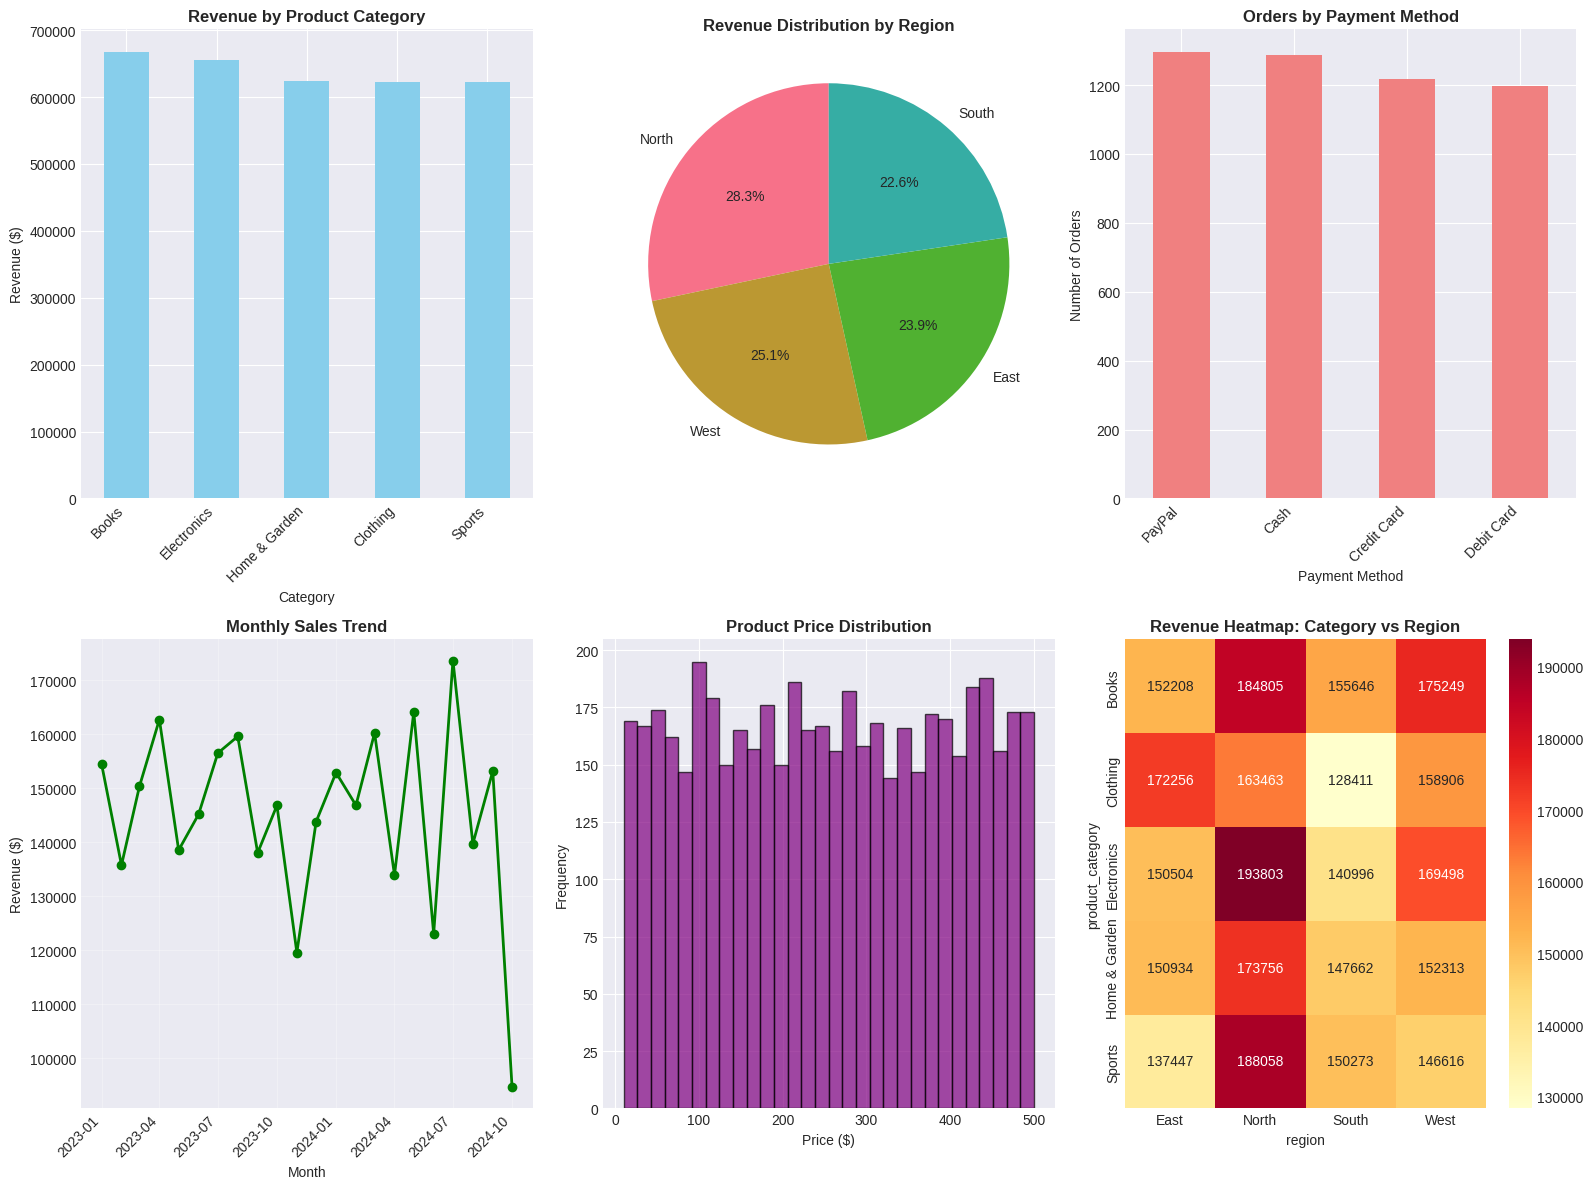

This chart was generated by the following Python code:
# E-Commerce Sales Analysis
# Domain: Business/Retail

import pandas as pd
import numpy as np
import matplotlib.pyplot as plt
import seaborn as sns
from datetime import datetime, timedelta

# Set style for better visualizations
plt.style.use('seaborn-v0_8-darkgrid')
sns.set_palette("husl")

# Generate synthetic e-commerce data
np.random.seed(42)

# Create date range
dates = pd.date_range(start='2023-01-01', end='2024-10-20', freq='D')
n_records = 5000

data = {
    'order_id': range(1, n_records + 1),
    'date': np.random.choice(dates, n_records),
    'customer_id': np.random.randint(1000, 5000, n_records),
    'product_category': np.random.choice(['Electronics', 'Clothing', 'Home & Garden', 'Sports', 'Books'], n_records),
    'product_price': np.random.uniform(10, 500, n_records).round(2),
    'quantity': np.random.randint(1, 5, n_records),
    'payment_method': np.random.choice(['Credit Card', 'Debit Card', 'PayPal', 'Cash'], n_records),
    'region': np.random.choice(['North', 'South', 'East', 'West'], n_records)
}

df = pd.DataFrame(data)
df['total_amount'] = (df['product_price'] * df['quantity']).round(2)
df['date'] = pd.to_datetime(df['date'])

print("=" * 80)
print("E-COMMERCE SALES ANALYSIS")
print("=" * 80)

# 1. Data Overview
print("\n1. DATASET OVERVIEW")
print("-" * 80)
print(f"Total Records: {len(df)}")
print(f"Date Range: {df['date'].min().date()} to {df['date'].max().date()}")
print(f"\nFirst few records:")
print(df.head())
print(f"\nData Types:")
print(df.dtypes)
print(f"\nMissing Values:")
print(df.isnull().sum())

# 2. Descriptive Statistics
print("\n\n2. DESCRIPTIVE STATISTICS")
print("-" * 80)
print(df.describe())

# 3. Sales Analysis
print("\n\n3. SALES ANALYSIS")
print("-" * 80)
total_revenue = df['total_amount'].sum()
avg_order_value = df['total_amount'].mean()
total_orders = len(df)
unique_customers = df['customer_id'].nunique()

print(f"Total Revenue: ${total_revenue:,.2f}")
print(f"Average Order Value: ${avg_order_value:,.2f}")
print(f"Total Orders: {total_orders:,}")
print(f"Unique Customers: {unique_customers:,}")

# 4. Category Analysis
print("\n\n4. SALES BY CATEGORY")
print("-" * 80)
category_sales = df.groupby('product_category').agg({
    'total_amount': 'sum',
    'order_id': 'count'
}).round(2)
category_sales.columns = ['Total Revenue', 'Number of Orders']
category_sales = category_sales.sort_values('Total Revenue', ascending=False)
print(category_sales)

# 5. Regional Analysis
print("\n\n5. REGIONAL PERFORMANCE")
print("-" * 80)
regional_sales = df.groupby('region').agg({
    'total_amount': 'sum',
    'order_id': 'count'
}).round(2)
regional_sales.columns = ['Total Revenue', 'Number of Orders']
regional_sales = regional_sales.sort_values('Total Revenue', ascending=False)
print(regional_sales)

# 6. Payment Method Analysis
print("\n\n6. PAYMENT METHOD DISTRIBUTION")
print("-" * 80)
payment_dist = df['payment_method'].value_counts()
payment_revenue = df.groupby('payment_method')['total_amount'].sum().round(2)
payment_analysis = pd.DataFrame({
    'Transaction Count': payment_dist,
    'Total Revenue': payment_revenue
})
print(payment_analysis)

# 7. Time Series Analysis
print("\n\n7. MONTHLY SALES TREND")
print("-" * 80)
df['month'] = df['date'].dt.to_period('M')
monthly_sales = df.groupby('month')['total_amount'].sum().round(2)
print(monthly_sales.tail(12))

# 8. Customer Insights
print("\n\n8. CUSTOMER INSIGHTS")
print("-" * 80)
customer_analysis = df.groupby('customer_id').agg({
    'order_id': 'count',
    'total_amount': 'sum'
}).round(2)
customer_analysis.columns = ['Total Orders', 'Total Spent']
customer_analysis = customer_analysis.sort_values('Total Spent', ascending=False)
print(f"\nTop 10 Customers:")
print(customer_analysis.head(10))
print(f"\nAverage orders per customer: {customer_analysis['Total Orders'].mean():.2f}")
print(f"Average spend per customer: ${customer_analysis['Total Spent'].mean():.2f}")

# 9. Visualizations
print("\n\n9. GENERATING VISUALIZATIONS")
print("-" * 80)

# Create figure with subplots
fig = plt.figure(figsize=(16, 12))

# Plot 1: Sales by Category
ax1 = plt.subplot(2, 3, 1)
category_sales['Total Revenue'].plot(kind='bar', color='skyblue')
plt.title('Revenue by Product Category', fontsize=12, fontweight='bold')
plt.xlabel('Category')
plt.ylabel('Revenue ($)')
plt.xticks(rotation=45, ha='right')
plt.tight_layout()

# Plot 2: Regional Distribution
ax2 = plt.subplot(2, 3, 2)
regional_sales['Total Revenue'].plot(kind='pie', autopct='%1.1f%%', startangle=90)
plt.title('Revenue Distribution by Region', fontsize=12, fontweight='bold')
plt.ylabel('')

# Plot 3: Payment Methods
ax3 = plt.subplot(2, 3, 3)
payment_dist.plot(kind='bar', color='lightcoral')
plt.title('Orders by Payment Method', fontsize=12, fontweight='bold')
plt.xlabel('Payment Method')
plt.ylabel('Number of Orders')
plt.xticks(rotation=45, ha='right')

# Plot 4: Monthly Sales Trend
ax4 = plt.subplot(2, 3, 4)
monthly_data = df.groupby(df['date'].dt.to_period('M'))['total_amount'].sum()
monthly_data.index = monthly_data.index.to_timestamp()
plt.plot(monthly_data.index, monthly_data.values, marker='o', linewidth=2, color='green')
plt.title('Monthly Sales Trend', fontsize=12, fontweight='bold')
plt.xlabel('Month')
plt.ylabel('Revenue ($)')
plt.xticks(rotation=45, ha='right')
plt.grid(True, alpha=0.3)

# Plot 5: Price Distribution
ax5 = plt.subplot(2, 3, 5)
plt.hist(df['product_price'], bins=30, color='purple', alpha=0.7, edgecolor='black')
plt.title('Product Price Distribution', fontsize=12, fontweight='bold')
plt.xlabel('Price ($)')
plt.ylabel('Frequency')

# Plot 6: Category vs Region Heatmap
ax6 = plt.subplot(2, 3, 6)
heatmap_data = df.pivot_table(values='total_amount', index='product_category', 
                                columns='region', aggfunc='sum')
sns.heatmap(heatmap_data, annot=True, fmt='.0f', cmap='YlOrRd')
plt.title('Revenue Heatmap: Category vs Region', fontsize=12, fontweight='bold')

plt.tight_layout()
plt.savefig('ecommerce_analysis_dashboard.png', dpi=300, bbox_inches='tight')
print("✓ Dashboard saved as 'ecommerce_analysis_dashboard.png'")

# 10. Key Insights & Recommendations
print("\n\n10. KEY INSIGHTS & RECOMMENDATIONS")
print("-" * 80)
print("\nKey Findings:")
print(f"1. Top Category: {category_sales.index[0]} (${category_sales.iloc[0]['Total Revenue']:,.2f})")
print(f"2. Best Region: {regional_sales.index[0]} (${regional_sales.iloc[0]['Total Revenue']:,.2f})")
print(f"3. Most Popular Payment: {payment_dist.index[0]} ({payment_dist.iloc[0]} orders)")
print(f"4. Average Order Value: ${avg_order_value:.2f}")

print("\nRecommendations:")
print("• Focus marketing efforts on top-performing categories")
print("• Investigate underperforming regions for growth opportunities")
print("• Optimize payment gateway for most popular methods")
print("• Implement customer retention strategies for high-value customers")
print("• Consider seasonal promotions based on monthly trends")

print("\n" + "=" * 80)
print("ANALYSIS COMPLETE!")
print("=" * 80)

# Save dataset for reference
df.to_csv('ecommerce_sales_data.csv', index=False)
print("\n✓ Dataset saved as 'ecommerce_sales_data.csv'")